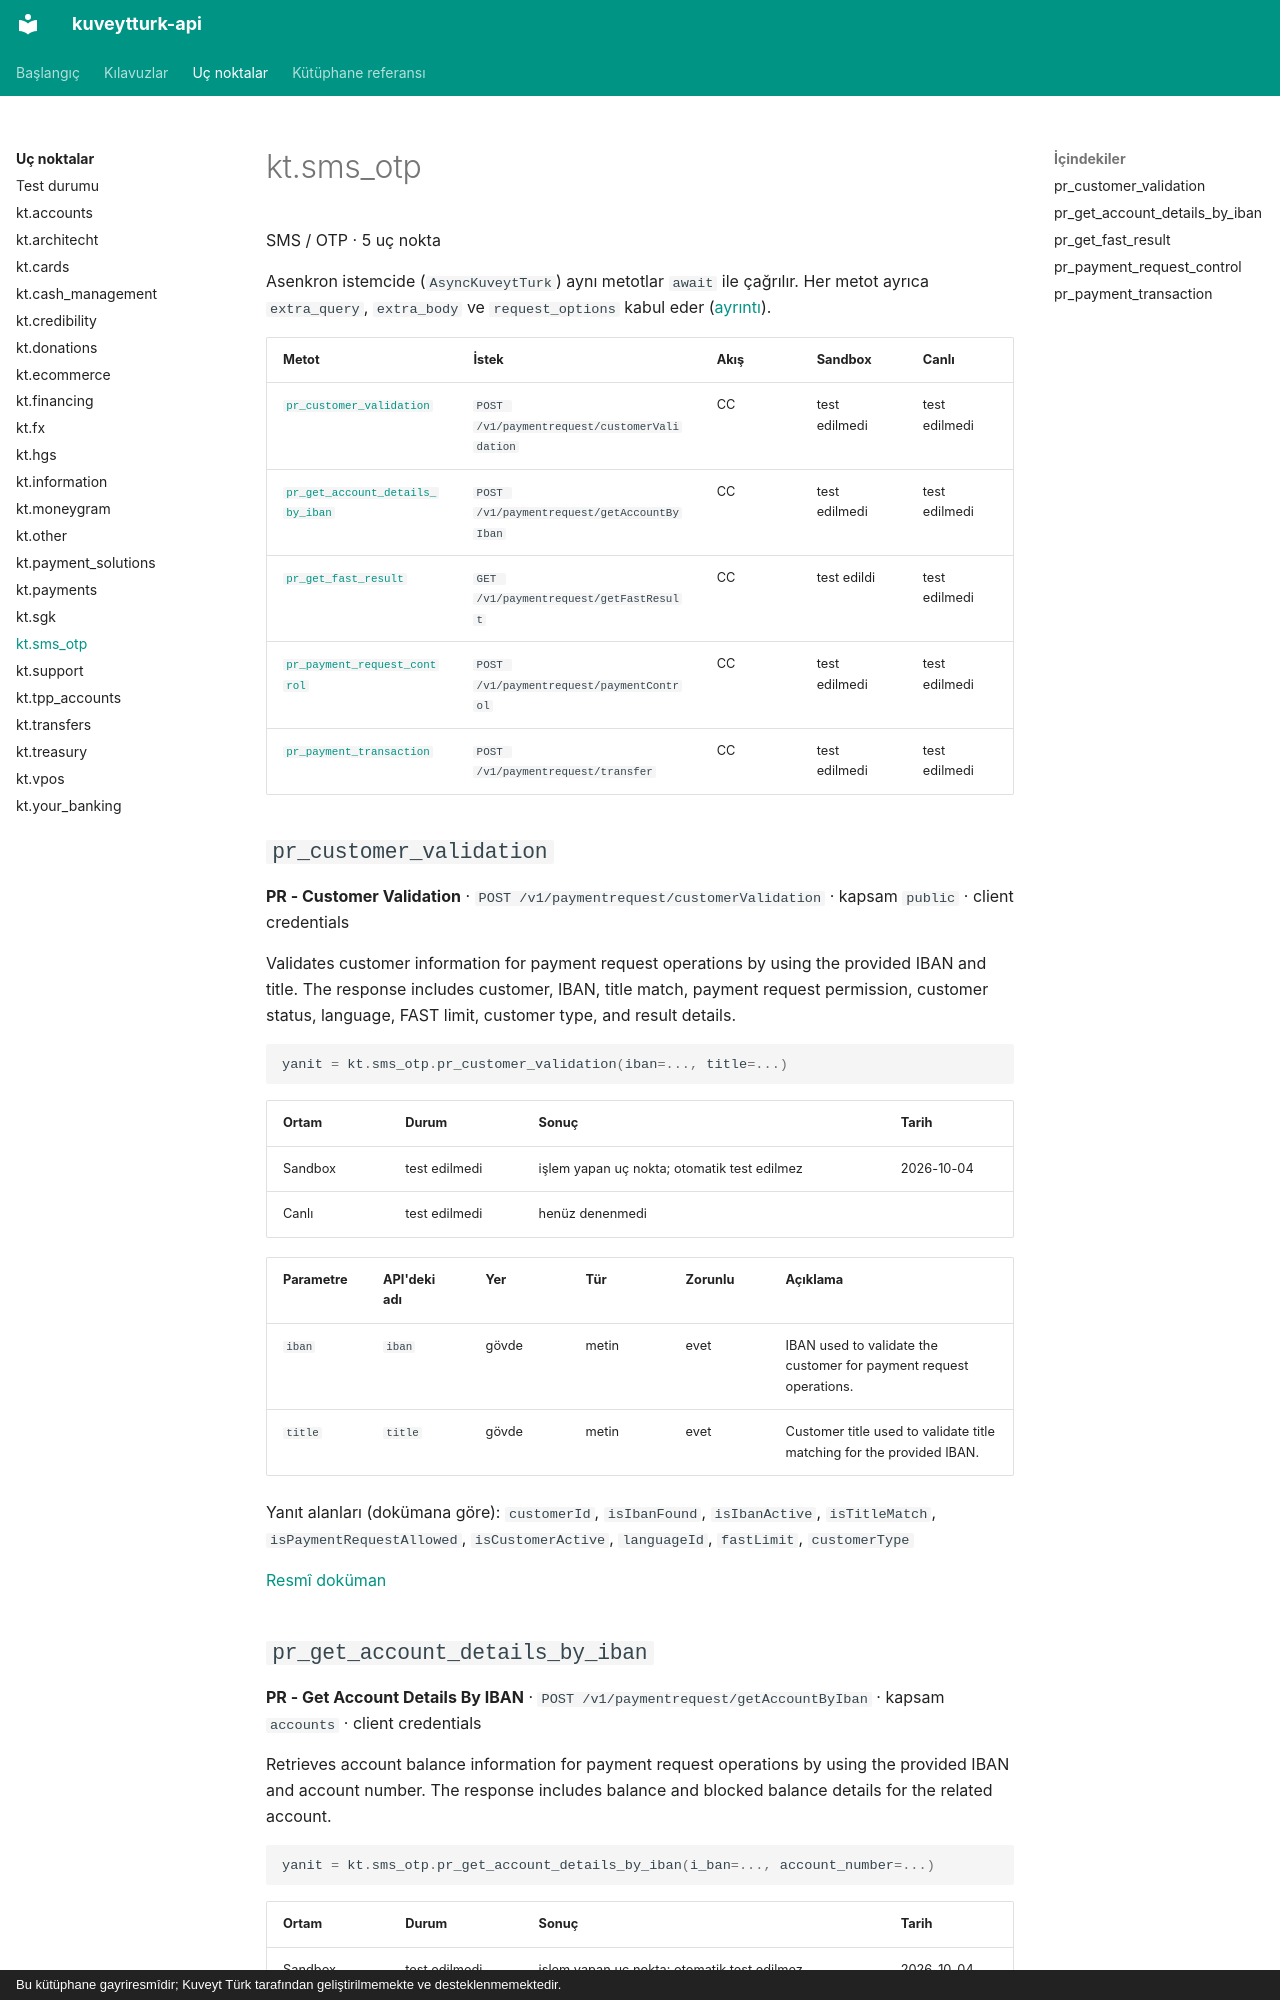

repository: yilmazmuhammed/kuveytturk-api · page: uc-noktalar/sms_otp/index.html · generator: mkdocs · copyright: Bu kütüphane gayriresmîdir; Kuveyt Türk tarafından geliştirilmemekte ve desteklenmemektedir.

<!-- Bu sayfa scripts/generate.py tarafından üretildi; elle düzenlemeyin. -->

# kt.sms_otp

SMS / OTP · 5 uç nokta

Asenkron istemcide (`AsyncKuveytTurk`) aynı metotlar `await` ile çağrılır. Her metot ayrıca `extra_query`, `extra_body` ve `request_options` kabul eder ([ayrıntı](../kilavuzlar/dogrudan-istek.md)).

| Metot | İstek | Akış | Sandbox | Canlı |
| - | - | - | - | - |
| [`pr_customer_validation`](#pr_customer_validation) | `POST /v1/paymentrequest/customerValidation` | CC | test edilmedi | test edilmedi |
| [`pr_get_account_details_by_iban`](#pr_get_account_details_by_iban) | `POST /v1/paymentrequest/getAccountByIban` | CC | test edilmedi | test edilmedi |
| [`pr_get_fast_result`](#pr_get_fast_result) | `GET /v1/paymentrequest/getFastResult` | CC | test edildi | test edilmedi |
| [`pr_payment_request_control`](#pr_payment_request_control) | `POST /v1/paymentrequest/paymentControl` | CC | test edilmedi | test edilmedi |
| [`pr_payment_transaction`](#pr_payment_transaction) | `POST /v1/paymentrequest/transfer` | CC | test edilmedi | test edilmedi |

## `pr_customer_validation` { #pr_customer_validation }

**PR - Customer Validation** · `POST /v1/paymentrequest/customerValidation` · kapsam `public` · client credentials

Validates customer information for payment request operations by using the provided IBAN and title. The response includes customer, IBAN, title match, payment request permission, customer status, language, FAST limit, customer type, and result details.

```python
yanit = kt.sms_otp.pr_customer_validation(iban=..., title=...)
```

| Ortam | Durum | Sonuç | Tarih |
| - | - | - | - |
| Sandbox | test edilmedi | işlem yapan uç nokta; otomatik test edilmez | 2026-10-04 |
| Canlı | test edilmedi | henüz denenmedi |  |

| Parametre | API'deki adı | Yer | Tür | Zorunlu | Açıklama |
| - | - | - | - | - | - |
| `iban` | `iban` | gövde | metin | evet | IBAN used to validate the customer for payment request operations. |
| `title` | `title` | gövde | metin | evet | Customer title used to validate title matching for the provided IBAN. |

Yanıt alanları (dokümana göre): `customerId`, `isIbanFound`, `isIbanActive`, `isTitleMatch`, `isPaymentRequestAllowed`, `isCustomerActive`, `languageId`, `fastLimit`, `customerType`

[Resmî doküman](https://developer.kuveytturk.com.tr/documentation/sms-otp/pr-customer-validation)
